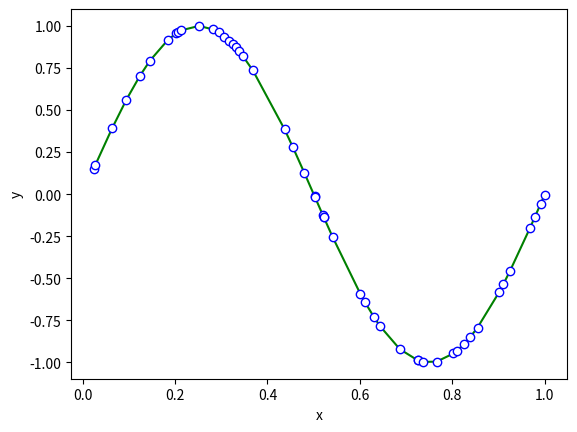

This figure's Python source:
#!/usr/bin/python
import pandas as pd
import numpy as np
import matplotlib.pyplot as plt

DIST_FILE_NAME = '1_sin2pi.csv'

# input vector x
x = np.random.rand(50)
x.sort()
# output vector y=2pi * x
y = np.sin(2 * np.pi * x)

# build DataFrame
df = pd.DataFrame(data=y, index=x, columns=['y'])
# write down to CSV file
df.to_csv(DIST_FILE_NAME, header=False)
print('... sin(2*pi) data ...')

# plot
df.plot(legend=False, marker='o', color='g', mec='b', mfc='w')
plt.xlabel('x'); plt.ylabel('y'); plt.show()
